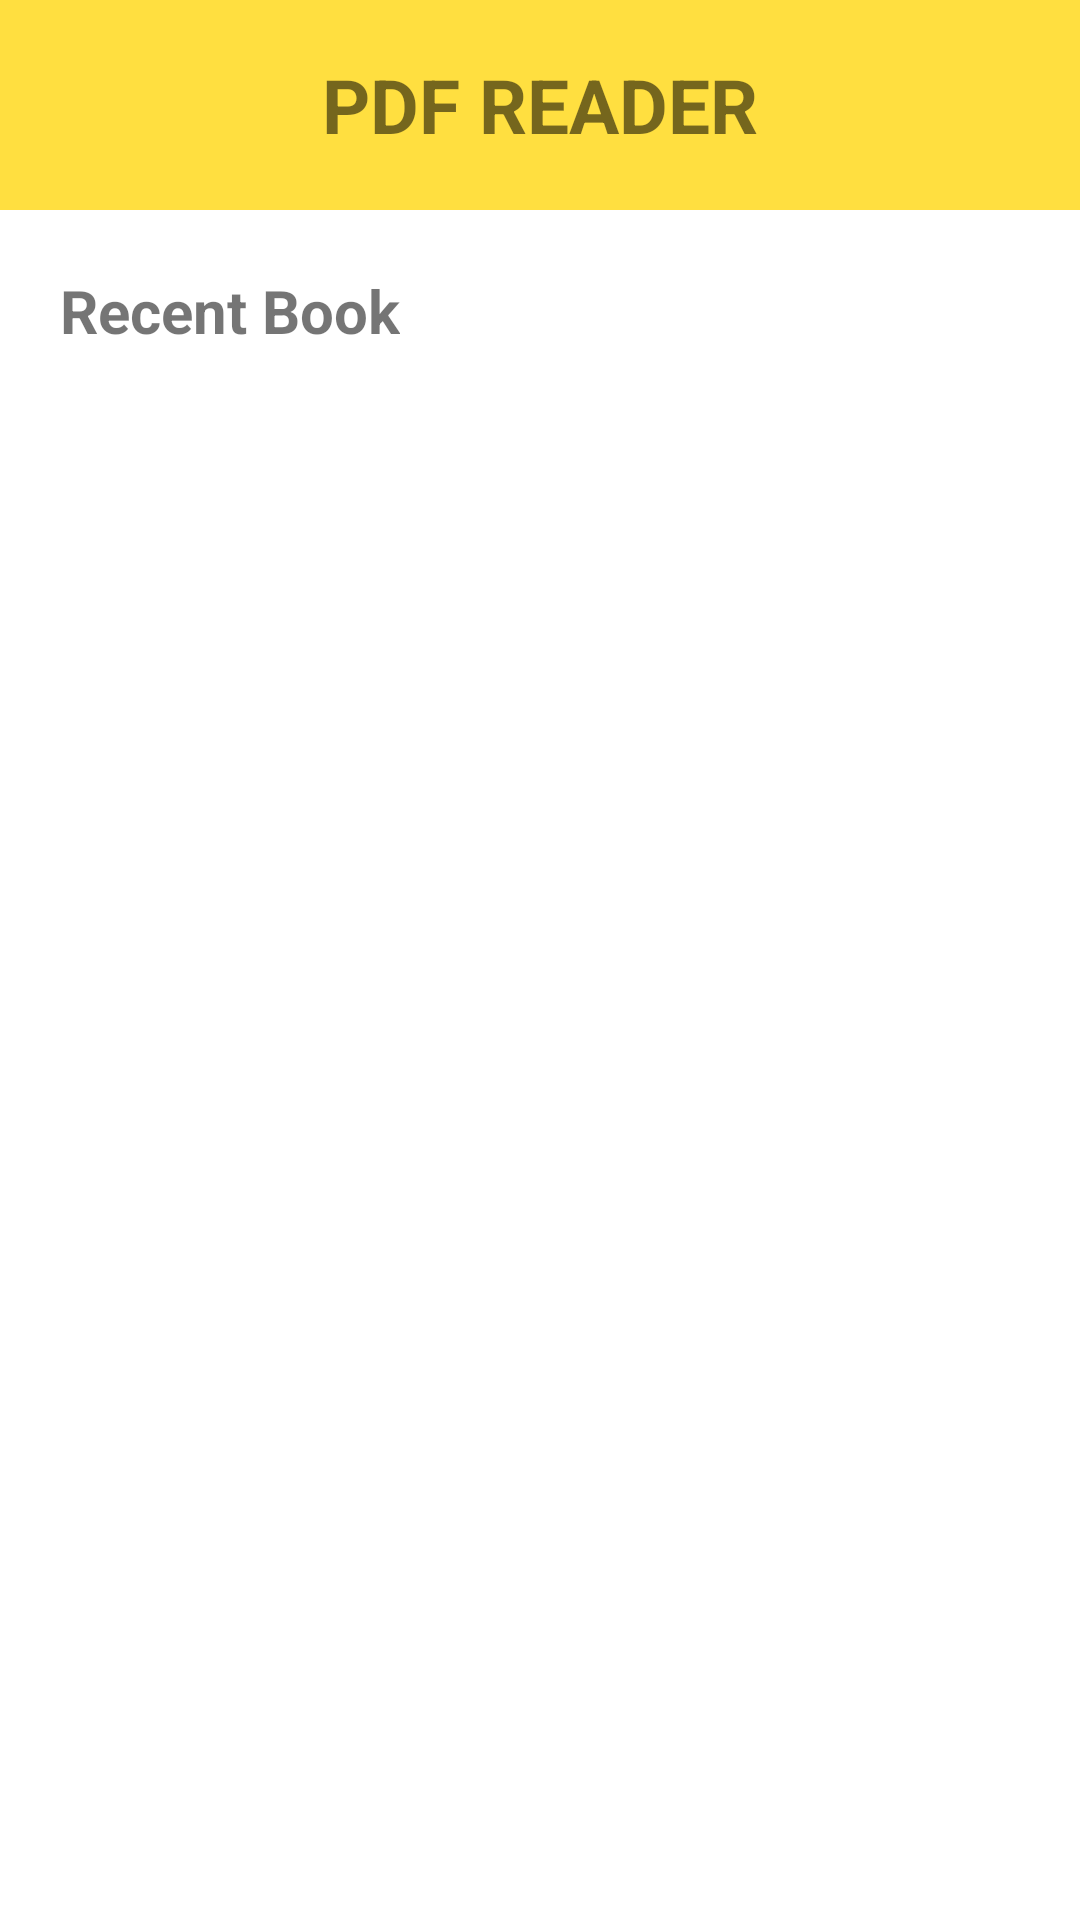

Layout XML and referenced resources for this Android screen:
<!-- AndroidManifest.xml: application theme Theme.BTVN3_2 -->
<!-- res/layout/activity_main.xml -->
<?xml version="1.0" encoding="utf-8"?>
<RelativeLayout xmlns:android="http://schemas.android.com/apk/res/android"
    xmlns:app="http://schemas.android.com/apk/res-auto"
    xmlns:tools="http://schemas.android.com/tools"
    android:layout_width="match_parent"
    android:layout_height="match_parent"
    tools:context=".MainActivity">

    <RelativeLayout
        android:id="@+id/bg1"
        android:layout_width="match_parent"
        android:layout_height="70dp"
        android:background="#FFDF40">

        <TextView
            android:id="@+id/tvpdf"
            android:layout_width="wrap_content"
            android:layout_height="wrap_content"
            android:layout_centerInParent="true"
            android:text="@string/tieu_de"
            android:textSize="25sp"
            android:textStyle="bold" />

        <ImageView
            android:id="@+id/app"
            android:layout_width="wrap_content"
            android:layout_height="wrap_content"
            android:layout_marginLeft="60dp"
            android:layout_marginTop="25dp"
            android:layout_marginBottom="25dp"
            android:scaleX="1.5"
            android:layout_toRightOf="@+id/tvpdf"
            android:src="@drawable/ic_apps" />

        <ImageView
            android:id="@+id/search"
            android:layout_width="wrap_content"
            android:layout_height="wrap_content"
            android:layout_marginLeft="90dp"
            android:layout_marginTop="25dp"
            android:layout_marginBottom="25dp"
            android:layout_toRightOf="@+id/tvpdf"
            android:src="@drawable/ic_search" />
    </RelativeLayout>

    <TextView
        android:id="@+id/tv1"
        android:layout_width="wrap_content"
        android:layout_height="wrap_content"
        android:layout_below="@+id/bg1"
        android:layout_marginStart="20dp"
        android:layout_marginTop="20dp"
        android:layout_marginEnd="20dp"
        android:text="Recent Book"
        android:textSize="20dp"
        android:textStyle="bold" />

    <androidx.recyclerview.widget.RecyclerView
        android:id="@+id/rcv_data"
        android:layout_width="match_parent"
        android:layout_height="match_parent"
        android:layout_below="@+id/tv1"
        android:layout_marginLeft="20dp" />

</RelativeLayout>
<!-- resources referenced by this layout -->
<resources>
  <string name="tieu_de">PDF READER</string>
  <style name="Theme.BTVN3_2" parent="Theme.MaterialComponents.DayNight.NoActionBar">
          
          <item name="colorPrimary">@color/purple_500</item>
          <item name="colorPrimaryVariant">@color/purple_700</item>
          <item name="colorOnPrimary">@color/white</item>
          
          <item name="colorSecondary">@color/teal_200</item>
          <item name="colorSecondaryVariant">@color/teal_700</item>
          <item name="colorOnSecondary">@color/black</item>
          
          <item name="android:statusBarColor" tools:targetApi="l">?attr/colorPrimaryVariant</item>
          
      </style>
  <!-- not gathered from this repository: default colours our renderer supplied (Android Studio template values) -->
  <color name="purple_500">#FF6200EE</color>
  <color name="purple_700">#FF3700B3</color>
  <color name="teal_200">#FF03DAC5</color>
  <color name="teal_700">#FF018786</color>
  <color name="black">#FF000000</color>
  <color name="white">#FFFFFFFF</color>
</resources>
